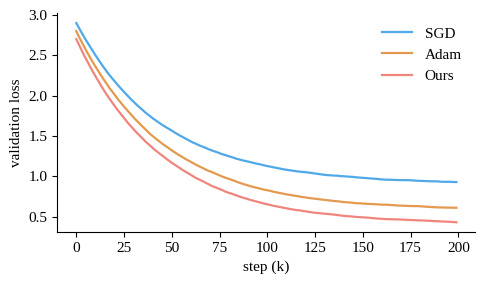
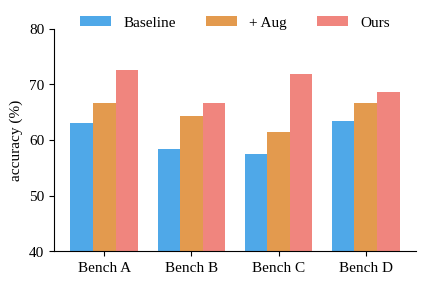
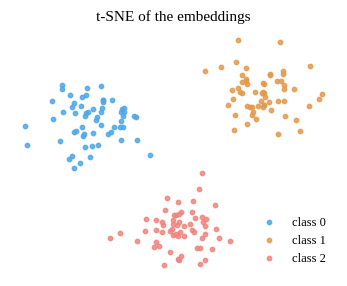
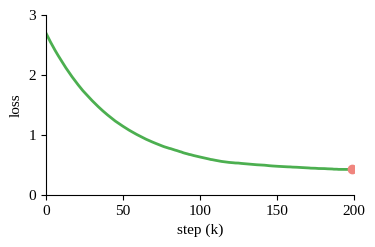

Write Python code to recreate these figures, in order.
# Regenerates the gallery's example figures: uv run --with matplotlib --with numpy --with pillow python make.py
# Exports are at 2x (200 dpi for a 5 in figure), which md2s places at 1:1 (px / 2).
import numpy as np, matplotlib
matplotlib.use('Agg')
import matplotlib.pyplot as plt
from matplotlib import animation

plt.rcParams.update({'font.family': 'serif', 'font.serif': ['Times New Roman', 'Liberation Serif', 'DejaVu Serif'],
                     'font.size': 11, 'axes.spines.top': False, 'axes.spines.right': False, 'mathtext.fontset': 'cm'})
C = ['#4fa8e8', '#e39a4e', '#f0857e', '#4caf50']
rng = np.random.default_rng(0)
steps = np.arange(0, 200)

def curve(scale, floor, noise):
    return floor + scale * np.exp(-steps / 45) + rng.normal(0, noise, steps.size).cumsum() * 0.002

# line chart: training curves, also as a vector PDF
fig, ax = plt.subplots(figsize=(5, 3), dpi=200)
for name, c, (s, f) in zip(['SGD', 'Adam', 'Ours'], C, [(2.0, 0.9), (2.2, 0.6), (2.3, 0.4)]):
    ax.plot(steps, curve(s, f, 0.5), color=c, label=name, lw=1.6)
ax.set_xlabel('step (k)'); ax.set_ylabel('validation loss'); ax.legend(frameon=False)
fig.tight_layout(); fig.savefig('curve.png'); fig.savefig('curve.pdf'); plt.close(fig)

# bar chart: accuracy per benchmark
fig, ax = plt.subplots(figsize=(4.4, 3), dpi=200)
w = 0.26
for k, (name, base) in enumerate([('Baseline', 60), ('+ Aug', 64), ('Ours', 69)]):
    ax.bar(np.arange(4) + (k - 1) * w, base + rng.uniform(-4, 6, 4), w, color=C[k], label=name)
ax.set_xticks(range(4), [f'Bench {b}' for b in 'ABCD']); ax.set_ylabel('accuracy (%)'); ax.set_ylim(40, 80)
ax.legend(frameon=False, ncol=3, loc='upper center', bbox_to_anchor=(0.5, 1.12))
fig.tight_layout(); fig.savefig('bars.png'); plt.close(fig)

# scatter: embeddings of three classes
fig, ax = plt.subplots(figsize=(3.6, 3), dpi=200)
for k, m in enumerate([(-3, 1.5), (2.5, 2.5), (0, -2.5)]):
    p = rng.normal(m, 0.8, (60, 2))
    ax.scatter(p[:, 0], p[:, 1], s=10, color=C[k], label=f'class {k}', alpha=.85)
ax.set_xticks([]); ax.set_yticks([]); ax.set_title('t-SNE of the embeddings', fontsize=11)
for side in ('left', 'bottom'): ax.spines[side].set_visible(False)
ax.legend(frameon=False, fontsize=9, loc='lower right')
fig.tight_layout(); fig.savefig('scatter.png'); plt.close(fig)

# GIF: the loss curve being drawn; the first frame is the finished plot, since a PDF shows only that one
ys = curve(2.3, 0.4, 0.5)
fig, ax = plt.subplots(figsize=(4, 2.6), dpi=160)
line, = ax.plot([], [], color=C[3], lw=2)
dot, = ax.plot([], [], 'o', color=C[2])
ax.set_xlim(0, 200); ax.set_ylim(0, 3); ax.set_xlabel('step (k)'); ax.set_ylabel('loss'); fig.tight_layout()

def draw(i):
    line.set_data(steps[:i + 1], ys[:i + 1]); dot.set_data([steps[i]], [ys[i]])
    return line, dot

animation.FuncAnimation(fig, draw, frames=[199] + list(range(0, 200, 5)) + [199], blit=True).save(
    'training.gif', writer=animation.PillowWriter(fps=12))
plt.close(fig)
